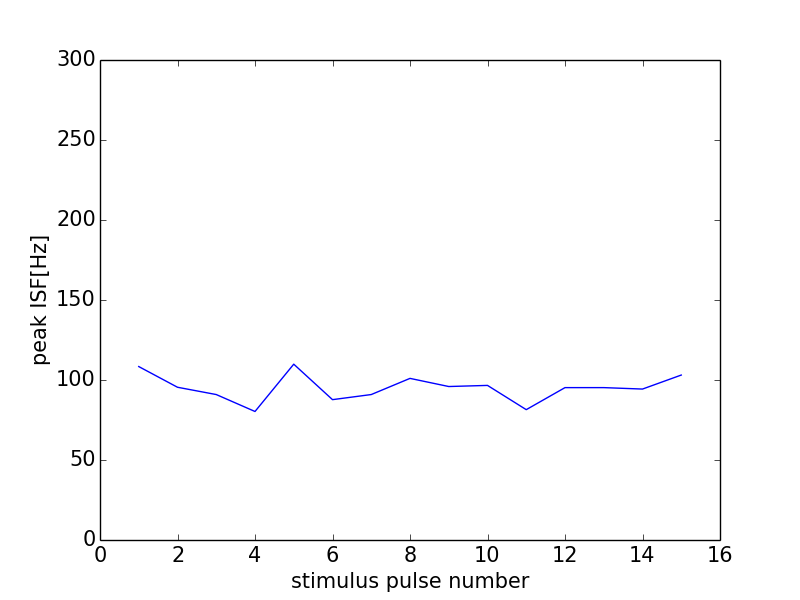

Values plotted in this chart, from the file beside it:
0, 0.0
0, 0
1, 108.4
2, 95.47
3, 90.91
4, 80.32
5, 109.9
6, 87.72
7, 90.91
8, 101
9, 95.92
10, 96.62
11, 81.47
12, 95.24
13, 95.24
14, 94.34
15, 103.1
16, 0
